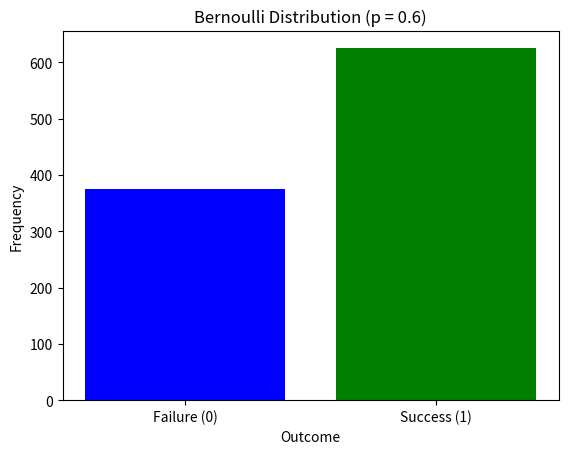

The matplotlib source for this figure:
import numpy as np
import matplotlib.pyplot as plt

p = 0.6
n_trials = 1000

results = np.random.binomial(1, p, n_trials)

successes = np.sum(results)
failures = n_trials - successes

output = {
    "Number of trials": n_trials,
    "Probability of Success (p)": p,
    "Successes (1)": successes,
    "Failures (0)": failures
}

labels = ['Failure (0)', 'Success (1)']
counts = [failures, successes]

plt.bar(labels, counts, color=['blue', 'green'])
plt.title(f'Bernoulli Distribution (p = {p})')
plt.xlabel('Outcome')
plt.ylabel('Frequency')
plt.show()

print(output)


# Import necessary libraries for numerical operations and plotting
# Set probability of success (p) and total number of Bernoulli trials
# Generate random samples from a Bernoulli distribution with given probability and trials

# The Bernoulli distribution is a discrete probability distribution that has only two possible outcomes:
# success (1) with probability p, and failure (0) with probability 1 - p.
# Each trial is independent, meaning the outcome of one trial does not affect the others.

# Calculate the total number of successful outcomes (1s)
# Calculate the total number of failed outcomes (0s)
# Store results in a dictionary with trial count, probability, successes, and failures
# Define labels for outcomes and their respective counts for plotting
# Create a bar chart showing the frequency of each outcome (success and failure)
# Add title and labels to the plot for clarity
# Display the bar plot
# Print the output dictionary showing the summary of trials, probability, successes, and failures
